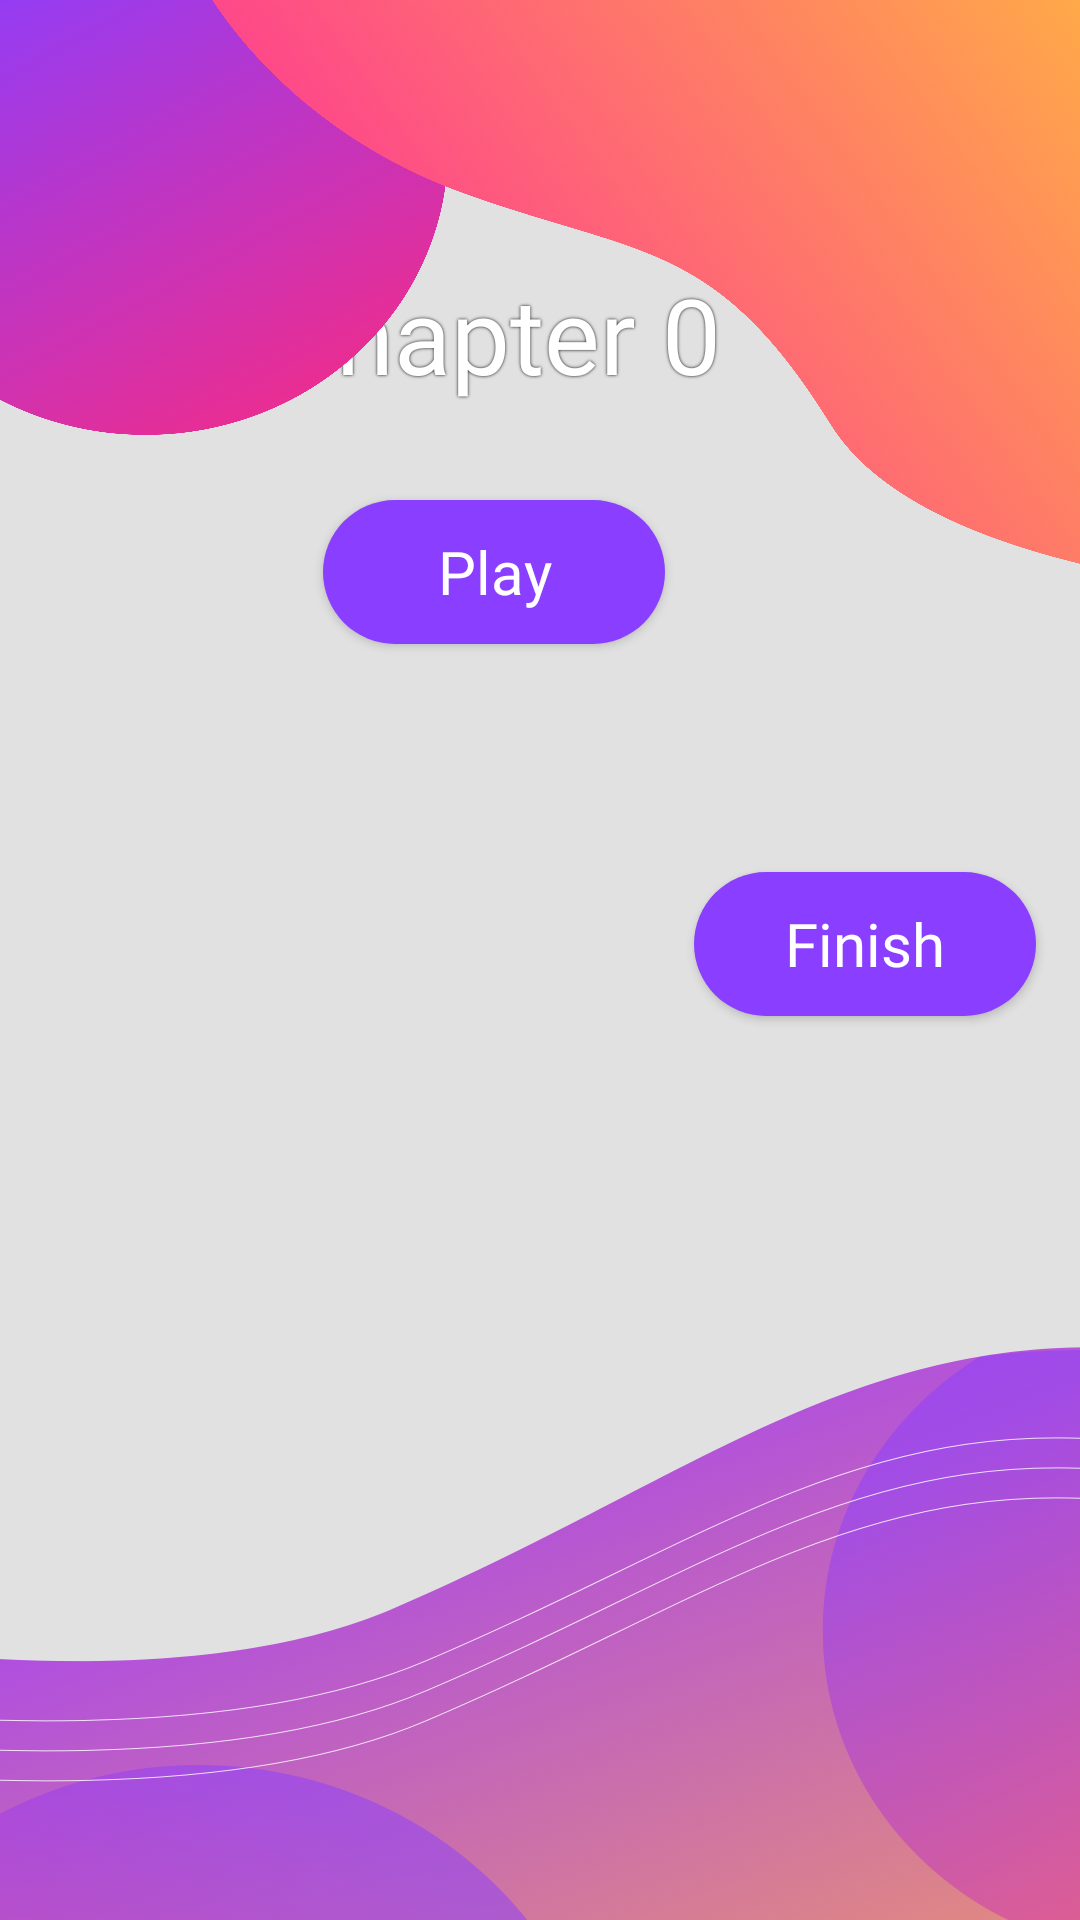

Layout XML and referenced resources for this Android screen:
<!-- AndroidManifest.xml: application theme Theme.LearningApp -->
<!-- res/layout/theory_activity.xml -->
<?xml version="1.0" encoding="utf-8"?>
<androidx.constraintlayout.widget.ConstraintLayout xmlns:android="http://schemas.android.com/apk/res/android"
    xmlns:app="http://schemas.android.com/apk/res-auto"
    xmlns:tools="http://schemas.android.com/tools"
    android:layout_width="match_parent"
    android:layout_height="match_parent"
    tools:context=".theory_activity"
    android:background="#E1E1E1">


    <ScrollView
        android:layout_width="391dp"
        android:layout_height="705dp"
        app:layout_constraintBottom_toBottomOf="parent"
        app:layout_constraintEnd_toEndOf="parent"
        app:layout_constraintHorizontal_bias="1.0"
        app:layout_constraintStart_toStartOf="parent"
        app:layout_constraintTop_toTopOf="@+id/img_topMainBc">

        <LinearLayout
            android:layout_width="match_parent"
            android:layout_height="wrap_content"
            android:orientation="vertical">

            <TextView
                android:id="@+id/tv_counter"
                android:layout_width="match_parent"
                android:layout_height="wrap_content"
                android:layout_marginTop="120sp"
                android:fontFamily="@font/lato_bold"
                android:shadowColor="#000000"
                android:shadowDx="0.0"
                android:shadowDy="0.0"
                android:shadowRadius="2.0"
                android:text="@string/chapter0"
                android:textAlignment="center"
                android:textColor="@color/white"
                android:textSize="35sp" />

            <Button
                android:id="@+id/btn_play"
                android:layout_width="114dp"
                android:layout_height="48dp"
                android:layout_gravity="center"
                android:layout_marginTop="32sp"
                android:background="@drawable/purple_btn"
                android:fontFamily="@font/lato_bold"
                android:text="Play"
                android:textAllCaps="false"
                android:textSize="20sp" />

            <TextView
                android:id="@+id/tv_question"
                android:layout_width="match_parent"
                android:layout_height="wrap_content"
                android:layout_marginTop="25sp"
                android:layout_marginLeft="15sp"
                android:layout_marginRight="15sp"
                android:fontFamily="@font/lato_bold"
                android:shadowColor="#000000"
                android:shadowDx="0.0"
                android:shadowDy="0.0"
                android:shadowRadius="2.0"
                android:textColor="@color/white"
                android:textSize="20sp" />

            <Button
                android:id="@+id/btn_next"
                android:layout_width="114dp"
                android:layout_height="48dp"
                android:layout_gravity="right"
                android:layout_marginStart="50dp"
                android:layout_marginTop="24sp"
                android:layout_marginEnd="15sp"
                android:layout_marginBottom="180sp"
                android:background="@drawable/purple_btn"
                android:fontFamily="@font/lato_bold"
                android:text="@string/finish"
                android:textAllCaps="false"
                android:textSize="20sp" />


        </LinearLayout>
    </ScrollView>

    <ImageView
        android:id="@+id/img_bottomBc"
        android:layout_width="wrap_content"
        android:layout_height="wrap_content"
        android:adjustViewBounds="true"
        app:layout_constraintBottom_toBottomOf="parent"
        app:layout_constraintEnd_toEndOf="parent"
        app:layout_constraintStart_toStartOf="parent"
        app:srcCompat="@drawable/bottom_image" />

    <ImageView
        android:id="@+id/img_topMainBc"
        android:layout_width="wrap_content"
        android:layout_height="wrap_content"
        android:adjustViewBounds="true"
        app:layout_constraintEnd_toEndOf="parent"
        app:layout_constraintHorizontal_bias="0.0"
        app:layout_constraintStart_toStartOf="parent"
        app:layout_constraintTop_toTopOf="parent"
        app:srcCompat="@drawable/top_image"/>


</androidx.constraintlayout.widget.ConstraintLayout>
<!-- resources referenced by this layout -->
<resources>
  <color name="white">#FFFFFFFF</color>
  <!-- drawable bottom_image: png bitmap (drawable-hdpi, 398692 bytes) -->
  <!-- drawable purple_btn (drawable) -->
  <?xml version="1.0" encoding="utf-8"?>
  <selector xmlns:android="http://schemas.android.com/apk/res/android">
  <item>
      <shape android:shape="rectangle">
          <solid android:color="#8A3EFF"/>
          <corners android:radius="76dp"/>
      </shape>
  </item>
  </selector>
  <!-- drawable top_image: png bitmap (drawable-hdpi, 230258 bytes) -->
  <string name="chapter0">Chapter 0</string>
  <string name="finish">Finish</string>
  <style name="Theme.LearningApp" parent="Theme.AppCompat.NoActionBar">
          
  
  
  
  
  
  
  
  
  
          
          <item name="windowActionBar">false</item>
          <item name="windowNoTitle">true</item>
          <item name="android:windowTranslucentStatus">true</item>
          <item name="android:windowTranslucentNavigation">true</item>
          <item name="android:fitsSystemWindows">true</item>
      </style>
</resources>
